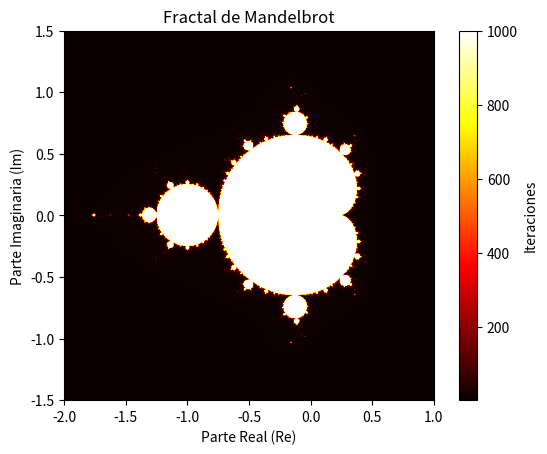

The matplotlib source for this figure:
import numpy as np  # Importa la biblioteca numpy y la abrevia como np
import matplotlib.pyplot as plt  # Importa la biblioteca matplotlib.pyplot y la abrevia como plt

def mandelbrot(c, max_iter):
    """
    Función para calcular si un número c pertenece al conjunto de Mandelbrot.
    """
    z = 0  # Inicializa z en 0
    n = 0  # Inicializa el contador de iteraciones en 0
    while abs(z) <= 2 and n < max_iter:  # Realiza el bucle mientras el valor absoluto de z sea menor o igual a 2 y el número de iteraciones sea menor que el máximo permitido
        z = z*z + c  # Aplica la fórmula del conjunto de Mandelbrot: z^2 + c
        n += 1  # Incrementa el contador de iteraciones
    return n  # Retorna el número de iteraciones realizadas

def mandelbrot_set(xmin, xmax, ymin, ymax, width, height, max_iter):
    """
    Función para generar el conjunto de Mandelbrot.
    """
    rango_x = np.linspace(xmin, xmax, width)  # Genera un rango de valores equiespaciados en el intervalo [xmin, xmax] con 'width' puntos
    rango_y = np.linspace(ymin, ymax, height)  # Genera un rango de valores equiespaciados en el intervalo [ymin, ymax] con 'height' puntos
    imagen = np.empty((width, height))  # Crea una matriz vacía para almacenar los valores del conjunto de Mandelbrot
    for x in range(width):  # Itera sobre los índices en el rango de anchura
        for y in range(height):  # Itera sobre los índices en el rango de altura
            c = complex(rango_x[x], rango_y[y])  # Crea un número complejo a partir de las coordenadas x e y
            color = mandelbrot(c, max_iter)  # Calcula el valor de Mandelbrot para el número complejo c
            imagen[x, y] = color  # Almacena el valor de Mandelbrot en la matriz de imagen
    return imagen  # Retorna la matriz que representa el conjunto de Mandelbrot

xmin, xmax = -2.0, 1.0  # Define el límite inferior y superior del eje x en la gráfica
ymin, ymax = -1.5, 1.5  # Define el límite inferior y superior del eje y en la gráfica
width, height = 800, 800  # Define el tamaño de la imagen en píxeles
max_iter = 1000  # Define el número máximo de iteraciones para calcular el conjunto de Mandelbrot

imagen = mandelbrot_set(xmin, xmax, ymin, ymax, width, height, max_iter)  # Genera el conjunto de Mandelbrot

plt.imshow(imagen.T, extent=(xmin, xmax, ymin, ymax), cmap='hot', origin='lower')  # Muestra la imagen del conjunto de Mandelbrot
plt.colorbar(label='Iteraciones')  # Agrega una barra de colores indicando el número de iteraciones
plt.title('Fractal de Mandelbrot')  # Establece el título de la gráfica
plt.xlabel('Parte Real (Re)')  # Etiqueta el eje x
plt.ylabel('Parte Imaginaria (Im)')  # Etiqueta el eje y
plt.show()  # Muestra la gráfica

'''
Este código en Python genera y visualiza el conjunto de Mandelbrot
 utilizando la biblioteca matplotlib. 
 Define funciones para calcular si un número complejo pertenece al conjunto de Mandelbrot 
 y para generar el conjunto en un rango especificado. Luego, muestra el conjunto de Mandelbrot 
 como una imagen con la función imshow() de matplotlib, agregando una barra de colores 
 para indicar el número de iteraciones y etiquetando los ejes x e y.
'''